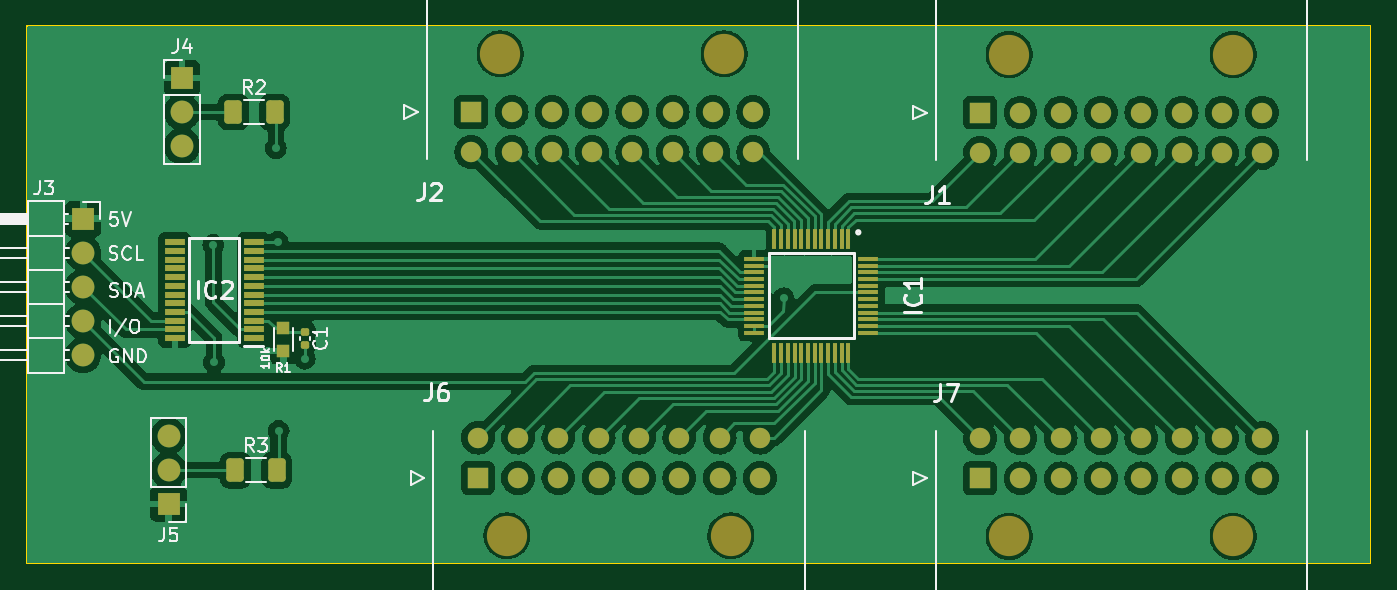
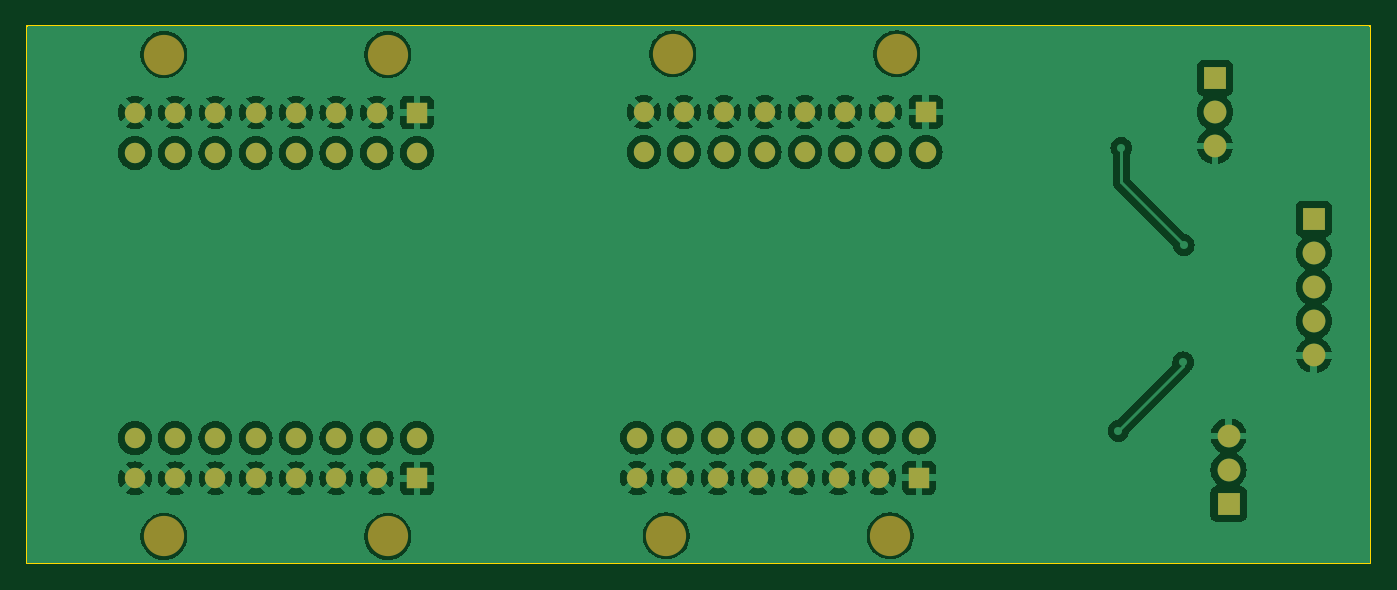
Circuit board: 9 layer files. Board 100.1 x 40.0 mm.
- bottom_copper: NTC reader-B_Cu.gbr (166224 bytes)
- bottom_mask: NTC reader-B_Mask.gbr (2908 bytes)
- paste: NTC reader-B_Paste.gbr (453 bytes)
- bottom_silk: NTC reader-B_Silkscreen.gbr (454 bytes)
- outline: NTC reader-Edge_Cuts.gbr (607 bytes)
- top_copper: NTC reader-F_Cu.gbr (189553 bytes)
- top_mask: NTC reader-F_Mask.gbr (6002 bytes)
- paste: NTC reader-F_Paste.gbr (3547 bytes)
- top_silk: NTC reader-F_Silkscreen.gbr (26358 bytes)

=== bottom_copper: NTC reader-B_Cu.gbr (166224 bytes, source omitted) ===
=== bottom_mask: NTC reader-B_Mask.gbr ===
%TF.GenerationSoftware,KiCad,Pcbnew,7.0.5*%
%TF.CreationDate,2023-06-27T15:21:13+05:30*%
%TF.ProjectId,NTC reader,4e544320-7265-4616-9465-722e6b696361,rev?*%
%TF.SameCoordinates,Original*%
%TF.FileFunction,Soldermask,Bot*%
%TF.FilePolarity,Negative*%
%FSLAX46Y46*%
G04 Gerber Fmt 4.6, Leading zero omitted, Abs format (unit mm)*
G04 Created by KiCad (PCBNEW 7.0.5) date 2023-06-27 15:21:13*
%MOMM*%
%LPD*%
G01*
G04 APERTURE LIST*
%ADD10C,3.000000*%
%ADD11R,1.520000X1.520000*%
%ADD12C,1.520000*%
%ADD13R,1.700000X1.700000*%
%ADD14O,1.700000X1.700000*%
G04 APERTURE END LIST*
D10*
%TO.C,J1*%
X188601750Y-91609011D03*
X171921750Y-91609011D03*
D11*
X169761750Y-95929011D03*
D12*
X172761750Y-95929011D03*
X175761750Y-95929011D03*
X178761750Y-95929011D03*
X181761750Y-95929011D03*
X184761750Y-95929011D03*
X187761750Y-95929011D03*
X190761750Y-95929011D03*
X169761750Y-98929011D03*
X172761750Y-98929011D03*
X175761750Y-98929011D03*
X178761750Y-98929011D03*
X181761750Y-98929011D03*
X184761750Y-98929011D03*
X187761750Y-98929011D03*
X190761750Y-98929011D03*
%TD*%
D13*
%TO.C,J4*%
X110310000Y-93350000D03*
D14*
X110310000Y-95890000D03*
X110310000Y-98430000D03*
%TD*%
D10*
%TO.C,J2*%
X150695424Y-91565540D03*
X134015424Y-91565540D03*
D11*
X131855424Y-95885540D03*
D12*
X134855424Y-95885540D03*
X137855424Y-95885540D03*
X140855424Y-95885540D03*
X143855424Y-95885540D03*
X146855424Y-95885540D03*
X149855424Y-95885540D03*
X152855424Y-95885540D03*
X131855424Y-98885540D03*
X134855424Y-98885540D03*
X137855424Y-98885540D03*
X140855424Y-98885540D03*
X143855424Y-98885540D03*
X146855424Y-98885540D03*
X149855424Y-98885540D03*
X152855424Y-98885540D03*
%TD*%
D13*
%TO.C,J5*%
X109300000Y-125095000D03*
D14*
X109300000Y-122555000D03*
X109300000Y-120015000D03*
%TD*%
D13*
%TO.C,J3*%
X102950000Y-103850000D03*
D14*
X102950000Y-106390000D03*
X102950000Y-108930000D03*
X102950000Y-111470000D03*
X102950000Y-114010000D03*
%TD*%
D10*
%TO.C,J7*%
X171921750Y-127504600D03*
X188601750Y-127504600D03*
D11*
X169761750Y-123184600D03*
D12*
X172761750Y-123184600D03*
X175761750Y-123184600D03*
X178761750Y-123184600D03*
X181761750Y-123184600D03*
X184761750Y-123184600D03*
X187761750Y-123184600D03*
X190761750Y-123184600D03*
X169761750Y-120184600D03*
X172761750Y-120184600D03*
X175761750Y-120184600D03*
X178761750Y-120184600D03*
X181761750Y-120184600D03*
X184761750Y-120184600D03*
X187761750Y-120184600D03*
X190761750Y-120184600D03*
%TD*%
D10*
%TO.C,J6*%
X134508503Y-127462361D03*
X151188503Y-127462361D03*
D11*
X132348503Y-123142361D03*
D12*
X135348503Y-123142361D03*
X138348503Y-123142361D03*
X141348503Y-123142361D03*
X144348503Y-123142361D03*
X147348503Y-123142361D03*
X150348503Y-123142361D03*
X153348503Y-123142361D03*
X132348503Y-120142361D03*
X135348503Y-120142361D03*
X138348503Y-120142361D03*
X141348503Y-120142361D03*
X144348503Y-120142361D03*
X147348503Y-120142361D03*
X150348503Y-120142361D03*
X153348503Y-120142361D03*
%TD*%
M02*

=== paste: NTC reader-B_Paste.gbr ===
%TF.GenerationSoftware,KiCad,Pcbnew,7.0.5*%
%TF.CreationDate,2023-06-27T15:21:13+05:30*%
%TF.ProjectId,NTC reader,4e544320-7265-4616-9465-722e6b696361,rev?*%
%TF.SameCoordinates,Original*%
%TF.FileFunction,Paste,Bot*%
%TF.FilePolarity,Positive*%
%FSLAX46Y46*%
G04 Gerber Fmt 4.6, Leading zero omitted, Abs format (unit mm)*
G04 Created by KiCad (PCBNEW 7.0.5) date 2023-06-27 15:21:13*
%MOMM*%
%LPD*%
G01*
G04 APERTURE LIST*
G04 APERTURE END LIST*
M02*

=== bottom_silk: NTC reader-B_Silkscreen.gbr ===
%TF.GenerationSoftware,KiCad,Pcbnew,7.0.5*%
%TF.CreationDate,2023-06-27T15:21:13+05:30*%
%TF.ProjectId,NTC reader,4e544320-7265-4616-9465-722e6b696361,rev?*%
%TF.SameCoordinates,Original*%
%TF.FileFunction,Legend,Bot*%
%TF.FilePolarity,Positive*%
%FSLAX46Y46*%
G04 Gerber Fmt 4.6, Leading zero omitted, Abs format (unit mm)*
G04 Created by KiCad (PCBNEW 7.0.5) date 2023-06-27 15:21:13*
%MOMM*%
%LPD*%
G01*
G04 APERTURE LIST*
G04 APERTURE END LIST*
M02*

=== outline: NTC reader-Edge_Cuts.gbr ===
%TF.GenerationSoftware,KiCad,Pcbnew,7.0.5*%
%TF.CreationDate,2023-06-27T15:21:13+05:30*%
%TF.ProjectId,NTC reader,4e544320-7265-4616-9465-722e6b696361,rev?*%
%TF.SameCoordinates,Original*%
%TF.FileFunction,Profile,NP*%
%FSLAX46Y46*%
G04 Gerber Fmt 4.6, Leading zero omitted, Abs format (unit mm)*
G04 Created by KiCad (PCBNEW 7.0.5) date 2023-06-27 15:21:13*
%MOMM*%
%LPD*%
G01*
G04 APERTURE LIST*
%TA.AperFunction,Profile*%
%ADD10C,0.150000*%
%TD*%
G04 APERTURE END LIST*
D10*
X98760000Y-89470000D02*
X198820000Y-89470000D01*
X198820000Y-129500000D01*
X98760000Y-129500000D01*
X98760000Y-89470000D01*
M02*

=== top_copper: NTC reader-F_Cu.gbr (189553 bytes, source omitted) ===
=== top_mask: NTC reader-F_Mask.gbr ===
%TF.GenerationSoftware,KiCad,Pcbnew,7.0.5*%
%TF.CreationDate,2023-06-27T15:21:13+05:30*%
%TF.ProjectId,NTC reader,4e544320-7265-4616-9465-722e6b696361,rev?*%
%TF.SameCoordinates,Original*%
%TF.FileFunction,Soldermask,Top*%
%TF.FilePolarity,Negative*%
%FSLAX46Y46*%
G04 Gerber Fmt 4.6, Leading zero omitted, Abs format (unit mm)*
G04 Created by KiCad (PCBNEW 7.0.5) date 2023-06-27 15:21:13*
%MOMM*%
%LPD*%
G01*
G04 APERTURE LIST*
G04 Aperture macros list*
%AMRoundRect*
0 Rectangle with rounded corners*
0 $1 Rounding radius*
0 $2 $3 $4 $5 $6 $7 $8 $9 X,Y pos of 4 corners*
0 Add a 4 corners polygon primitive as box body*
4,1,4,$2,$3,$4,$5,$6,$7,$8,$9,$2,$3,0*
0 Add four circle primitives for the rounded corners*
1,1,$1+$1,$2,$3*
1,1,$1+$1,$4,$5*
1,1,$1+$1,$6,$7*
1,1,$1+$1,$8,$9*
0 Add four rect primitives between the rounded corners*
20,1,$1+$1,$2,$3,$4,$5,0*
20,1,$1+$1,$4,$5,$6,$7,0*
20,1,$1+$1,$6,$7,$8,$9,0*
20,1,$1+$1,$8,$9,$2,$3,0*%
G04 Aperture macros list end*
%ADD10C,3.000000*%
%ADD11R,1.520000X1.520000*%
%ADD12C,1.520000*%
%ADD13R,1.700000X1.700000*%
%ADD14O,1.700000X1.700000*%
%ADD15R,1.475000X0.450000*%
%ADD16R,1.000000X1.000000*%
%ADD17RoundRect,0.250000X-0.400000X-0.625000X0.400000X-0.625000X0.400000X0.625000X-0.400000X0.625000X0*%
%ADD18RoundRect,0.140000X-0.170000X0.140000X-0.170000X-0.140000X0.170000X-0.140000X0.170000X0.140000X0*%
%ADD19R,0.300000X1.475000*%
%ADD20R,1.475000X0.300000*%
G04 APERTURE END LIST*
D10*
%TO.C,J1*%
X188601750Y-91609011D03*
X171921750Y-91609011D03*
D11*
X169761750Y-95929011D03*
D12*
X172761750Y-95929011D03*
X175761750Y-95929011D03*
X178761750Y-95929011D03*
X181761750Y-95929011D03*
X184761750Y-95929011D03*
X187761750Y-95929011D03*
X190761750Y-95929011D03*
X169761750Y-98929011D03*
X172761750Y-98929011D03*
X175761750Y-98929011D03*
X178761750Y-98929011D03*
X181761750Y-98929011D03*
X184761750Y-98929011D03*
X187761750Y-98929011D03*
X190761750Y-98929011D03*
%TD*%
D13*
%TO.C,J4*%
X110310000Y-93350000D03*
D14*
X110310000Y-95890000D03*
X110310000Y-98430000D03*
%TD*%
D15*
%TO.C,IC2*%
X115638000Y-112735000D03*
X115638000Y-112085000D03*
X115638000Y-111435000D03*
X115638000Y-110785000D03*
X115638000Y-110135000D03*
X115638000Y-109485000D03*
X115638000Y-108835000D03*
X115638000Y-108185000D03*
X115638000Y-107535000D03*
X115638000Y-106885000D03*
X115638000Y-106235000D03*
X115638000Y-105585000D03*
X109762000Y-105585000D03*
X109762000Y-106235000D03*
X109762000Y-106885000D03*
X109762000Y-107535000D03*
X109762000Y-108185000D03*
X109762000Y-108835000D03*
X109762000Y-109485000D03*
X109762000Y-110135000D03*
X109762000Y-110785000D03*
X109762000Y-111435000D03*
X109762000Y-112085000D03*
X109762000Y-112735000D03*
%TD*%
D10*
%TO.C,J2*%
X150695424Y-91565540D03*
X134015424Y-91565540D03*
D11*
X131855424Y-95885540D03*
D12*
X134855424Y-95885540D03*
X137855424Y-95885540D03*
X140855424Y-95885540D03*
X143855424Y-95885540D03*
X146855424Y-95885540D03*
X149855424Y-95885540D03*
X152855424Y-95885540D03*
X131855424Y-98885540D03*
X134855424Y-98885540D03*
X137855424Y-98885540D03*
X140855424Y-98885540D03*
X143855424Y-98885540D03*
X146855424Y-98885540D03*
X149855424Y-98885540D03*
X152855424Y-98885540D03*
%TD*%
D16*
%TO.C,R1*%
X117848000Y-111995000D03*
X117848000Y-113695000D03*
%TD*%
D13*
%TO.C,J5*%
X109300000Y-125095000D03*
D14*
X109300000Y-122555000D03*
X109300000Y-120015000D03*
%TD*%
D13*
%TO.C,J3*%
X102950000Y-103850000D03*
D14*
X102950000Y-106390000D03*
X102950000Y-108930000D03*
X102950000Y-111470000D03*
X102950000Y-114010000D03*
%TD*%
D10*
%TO.C,J7*%
X171921750Y-127504600D03*
X188601750Y-127504600D03*
D11*
X169761750Y-123184600D03*
D12*
X172761750Y-123184600D03*
X175761750Y-123184600D03*
X178761750Y-123184600D03*
X181761750Y-123184600D03*
X184761750Y-123184600D03*
X187761750Y-123184600D03*
X190761750Y-123184600D03*
X169761750Y-120184600D03*
X172761750Y-120184600D03*
X175761750Y-120184600D03*
X178761750Y-120184600D03*
X181761750Y-120184600D03*
X184761750Y-120184600D03*
X187761750Y-120184600D03*
X190761750Y-120184600D03*
%TD*%
D17*
%TO.C,R2*%
X114120000Y-95890000D03*
X117220000Y-95890000D03*
%TD*%
D18*
%TO.C,C1*%
X119478000Y-113235000D03*
X119478000Y-112275000D03*
%TD*%
D17*
%TO.C,R3*%
X114270000Y-122570000D03*
X117370000Y-122570000D03*
%TD*%
D10*
%TO.C,J6*%
X134508503Y-127462361D03*
X151188503Y-127462361D03*
D11*
X132348503Y-123142361D03*
D12*
X135348503Y-123142361D03*
X138348503Y-123142361D03*
X141348503Y-123142361D03*
X144348503Y-123142361D03*
X147348503Y-123142361D03*
X150348503Y-123142361D03*
X153348503Y-123142361D03*
X132348503Y-120142361D03*
X135348503Y-120142361D03*
X138348503Y-120142361D03*
X141348503Y-120142361D03*
X144348503Y-120142361D03*
X147348503Y-120142361D03*
X150348503Y-120142361D03*
X153348503Y-120142361D03*
%TD*%
D19*
%TO.C,IC1*%
X159930000Y-105342000D03*
X159430000Y-105342000D03*
X158930000Y-105342000D03*
X158430000Y-105342000D03*
X157930000Y-105342000D03*
X157430000Y-105342000D03*
X156930000Y-105342000D03*
X156430000Y-105342000D03*
X155930000Y-105342000D03*
X155430000Y-105342000D03*
X154930000Y-105342000D03*
X154430000Y-105342000D03*
D20*
X152942000Y-106830000D03*
X152942000Y-107330000D03*
X152942000Y-107830000D03*
X152942000Y-108330000D03*
X152942000Y-108830000D03*
X152942000Y-109330000D03*
X152942000Y-109830000D03*
X152942000Y-110330000D03*
X152942000Y-110830000D03*
X152942000Y-111330000D03*
X152942000Y-111830000D03*
X152942000Y-112330000D03*
D19*
X154430000Y-113818000D03*
X154930000Y-113818000D03*
X155430000Y-113818000D03*
X155930000Y-113818000D03*
X156430000Y-113818000D03*
X156930000Y-113818000D03*
X157430000Y-113818000D03*
X157930000Y-113818000D03*
X158430000Y-113818000D03*
X158930000Y-113818000D03*
X159430000Y-113818000D03*
X159930000Y-113818000D03*
D20*
X161418000Y-112330000D03*
X161418000Y-111830000D03*
X161418000Y-111330000D03*
X161418000Y-110830000D03*
X161418000Y-110330000D03*
X161418000Y-109830000D03*
X161418000Y-109330000D03*
X161418000Y-108830000D03*
X161418000Y-108330000D03*
X161418000Y-107830000D03*
X161418000Y-107330000D03*
X161418000Y-106830000D03*
%TD*%
M02*

=== paste: NTC reader-F_Paste.gbr (3547 bytes, source withheld) ===
=== top_silk: NTC reader-F_Silkscreen.gbr (26358 bytes, source omitted) ===
